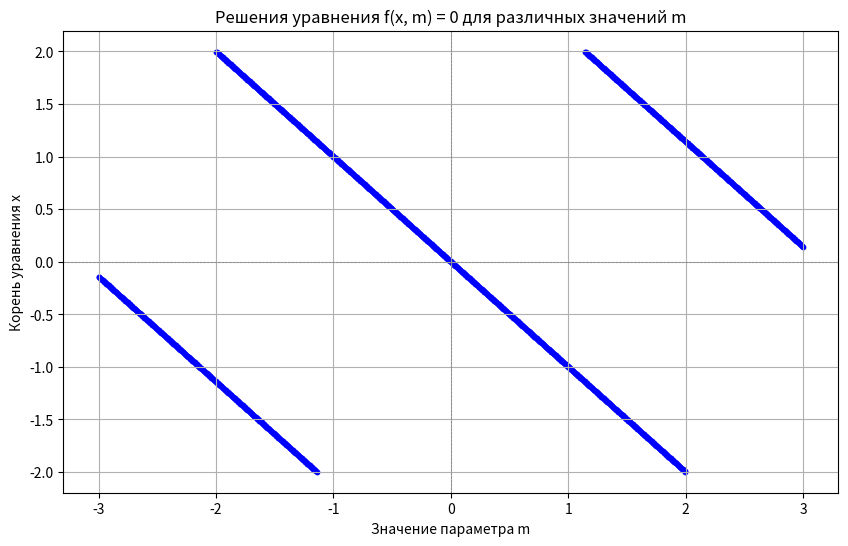

Write the Python code that produced this figure.
from math import sin
import numpy as np
import matplotlib.pyplot as plt

class BisectionMethod:
    def __init__(self, a, b, alpha, betta, epsilon=1e-9, max_iter=100, num_subintervals=10, num_m=1000):
        self.a = a
        self.b = b
        self.m_values = np.linspace(alpha, betta, num_m)
        self.epsilon = epsilon
        self.max_iter = max_iter
        self.num_subintervals = num_subintervals
        self.solutions = []

    def f(self, x, m):
        """Определяем функцию f(x, m)."""
        return sin(x+m)  # Пример функции, измените по мере необходимости.

    def bisection(self, a, b, m):
        """Метод деления отрезка пополам для нахождения корня уравнения."""
        if self.f(a, m) * self.f(b, m) >= 0:
            return None  # Нет решения на данном отрезке

        for _ in range(self.max_iter):
            c = (a + b) / 2  # Находим середину отрезка
            if abs(self.f(c, m)) < self.epsilon:  # Если значение функции в середине достаточно мало
                return c  # Считаем c решением уравнения

            if self.f(a, m) * self.f(c, m) < 0:  # Если знак f(a) и f(c) разные
                b = c  # Решение находится в отрезке [a, c]
            else:
                a = c  # Решение находится в отрезке [c, b]

        return (a + b) / 2  # Возвращаем приближенное значение корня

    def find_solutions(self):
        """Ищем решения уравнения f(x, m) = 0 для различных значений m."""
        for m in self.m_values:
            # Разбиваем отрезок [a, b] на подотрезки
            sub_intervals = np.linspace(self.a, self.b, self.num_subintervals + 1)
            for i in range(len(sub_intervals) - 1):
                a_sub = sub_intervals[i]
                b_sub = sub_intervals[i + 1]

                solution = self.bisection(a_sub, b_sub, m)
                if solution is not None:
                    self.solutions.append((m, solution))

    def plot_solutions(self):
        """Создает график решений."""
        m_solutions = [sol[0] for sol in self.solutions]
        x_solutions = [sol[1] for sol in self.solutions]

        plt.figure(figsize=(10, 6))
        plt.scatter(m_solutions, x_solutions, color="blue", s=10)
        plt.title('Решения уравнения f(x, m) = 0 для различных значений m')
        plt.xlabel('Значение параметра m')
        plt.ylabel('Корень уравнения x')
        plt.axhline(0, color='gray', lw=0.5, ls='--')
        plt.axvline(0, color='gray', lw=0.5, ls='--')
        plt.grid()
        plt.show()

# Пример использования
if __name__ == "__main__":
  a = -2  # Левая граница
  b = 2   # Правая граница

  bisection_solver = BisectionMethod(a, b, -3, 3)
  bisection_solver.find_solutions()
  bisection_solver.plot_solutions()